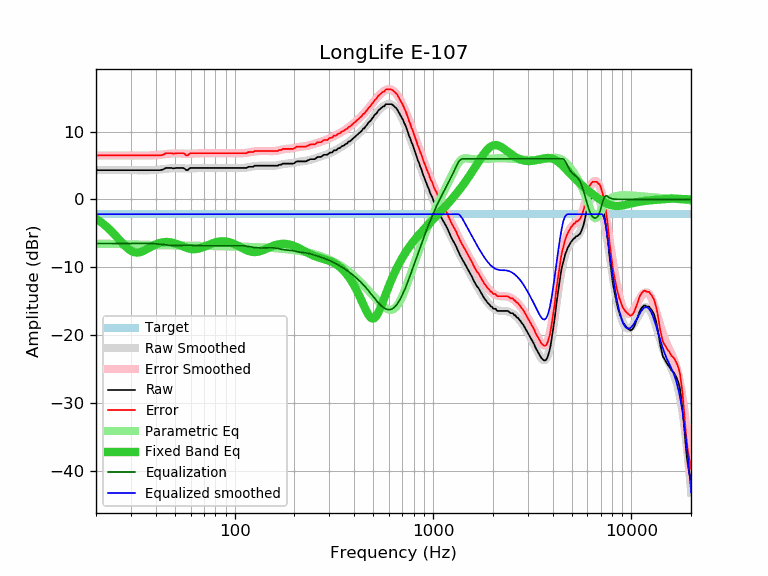

The table this chart was drawn from, first rows:
frequency, raw, error, smoothed, error_smoothed, equalization, parametric_eq, equalized_raw, equalized_smoothed, target
20, 4.32, 6.49, 4.32, 6.49, -6.49, -2.84, -2.17, -2.17, -2.17
21, 4.32, 6.49, 4.32, 6.49, -6.49, -3.25, -2.17, -2.17, -2.17
22, 4.32, 6.49, 4.32, 6.49, -6.49, -3.71, -2.17, -2.17, -2.17
23, 4.32, 6.49, 4.32, 6.49, -6.49, -4.21, -2.17, -2.17, -2.17
24, 4.32, 6.49, 4.32, 6.49, -6.49, -4.73, -2.17, -2.17, -2.17
25, 4.32, 6.49, 4.32, 6.49, -6.49, -5.28, -2.17, -2.17, -2.17
26, 4.32, 6.49, 4.32, 6.49, -6.49, -5.83, -2.17, -2.17, -2.17
27, 4.32, 6.49, 4.32, 6.49, -6.49, -6.36, -2.17, -2.17, -2.17
28, 4.32, 6.49, 4.32, 6.49, -6.49, -6.84, -2.17, -2.17, -2.17
29, 4.32, 6.49, 4.32, 6.49, -6.49, -7.25, -2.17, -2.17, -2.17
30, 4.32, 6.49, 4.32, 6.49, -6.49, -7.56, -2.17, -2.17, -2.17
31, 4.32, 6.49, 4.31, 6.48, -6.48, -7.75, -2.16, -2.17, -2.17
32, 4.32, 6.49, 4.31, 6.48, -6.48, -7.82, -2.16, -2.17, -2.17
33, 4.32, 6.49, 4.31, 6.48, -6.48, -7.80, -2.16, -2.17, -2.17
34, 4.32, 6.49, 4.31, 6.48, -6.48, -7.69, -2.15, -2.17, -2.17
35, 4.32, 6.49, 4.31, 6.48, -6.48, -7.53, -2.15, -2.17, -2.17
36, 4.32, 6.49, 4.31, 6.48, -6.48, -7.34, -2.16, -2.17, -2.17
37, 4.32, 6.49, 4.32, 6.49, -6.49, -7.15, -2.16, -2.17, -2.17
38, 4.32, 6.49, 4.33, 6.50, -6.50, -6.96, -2.18, -2.17, -2.17
39, 4.32, 6.49, 4.35, 6.51, -6.51, -6.78, -2.19, -2.17, -2.17
40, 4.32, 6.49, 4.37, 6.54, -6.54, -6.63, -2.21, -2.17, -2.17
41, 4.32, 6.49, 4.39, 6.56, -6.56, -6.50, -2.24, -2.17, -2.17
42, 4.32, 6.49, 4.43, 6.59, -6.59, -6.40, -2.27, -2.17, -2.17
43, 4.37, 6.54, 4.46, 6.63, -6.63, -6.33, -2.26, -2.17, -2.17
44, 4.48, 6.65, 4.49, 6.66, -6.66, -6.29, -2.18, -2.17, -2.17
45, 4.65, 6.82, 4.53, 6.70, -6.70, -6.27, -2.05, -2.17, -2.17
46, 4.65, 6.82, 4.56, 6.73, -6.73, -6.27, -2.08, -2.17, -2.17
47, 4.65, 6.82, 4.58, 6.75, -6.75, -6.29, -2.10, -2.17, -2.17
48, 4.65, 6.82, 4.60, 6.77, -6.77, -6.34, -2.12, -2.17, -2.17
49, 4.58, 6.75, 4.62, 6.79, -6.79, -6.40, -2.20, -2.17, -2.17
50, 4.61, 6.78, 4.62, 6.79, -6.79, -6.47, -2.18, -2.17, -2.17
51, 4.65, 6.82, 4.62, 6.79, -6.79, -6.55, -2.14, -2.17, -2.17
52, 4.65, 6.82, 4.61, 6.78, -6.78, -6.65, -2.13, -2.17, -2.17
53, 4.65, 6.82, 4.60, 6.77, -6.77, -6.74, -2.12, -2.17, -2.17
54, 4.65, 6.82, 4.59, 6.76, -6.76, -6.84, -2.11, -2.17, -2.17
55, 4.65, 6.82, 4.58, 6.75, -6.75, -6.94, -2.10, -2.17, -2.17
56, 4.53, 6.70, 4.57, 6.74, -6.74, -7.03, -2.21, -2.17, -2.17
57, 4.33, 6.50, 4.57, 6.74, -6.74, -7.11, -2.40, -2.17, -2.17
58, 4.34, 6.51, 4.56, 6.73, -6.73, -7.18, -2.39, -2.17, -2.17
59, 4.54, 6.71, 4.57, 6.74, -6.74, -7.24, -2.20, -2.17, -2.17
60, 4.65, 6.82, 4.57, 6.74, -6.74, -7.29, -2.09, -2.17, -2.17
61, 4.65, 6.82, 4.59, 6.75, -6.75, -7.32, -2.10, -2.17, -2.17
62, 4.65, 6.82, 4.60, 6.77, -6.77, -7.33, -2.12, -2.17, -2.17
63, 4.65, 6.82, 4.61, 6.78, -6.78, -7.33, -2.13, -2.17, -2.17
64, 4.65, 6.82, 4.62, 6.79, -6.79, -7.31, -2.14, -2.17, -2.17
65, 4.65, 6.82, 4.64, 6.81, -6.81, -7.28, -2.15, -2.17, -2.17
66, 4.65, 6.82, 4.65, 6.82, -6.82, -7.24, -2.16, -2.17, -2.17
67, 4.65, 6.82, 4.65, 6.82, -6.82, -7.19, -2.17, -2.17, -2.17
68, 4.65, 6.82, 4.66, 6.83, -6.83, -7.12, -2.17, -2.17, -2.17
69, 4.65, 6.82, 4.66, 6.83, -6.83, -7.06, -2.18, -2.17, -2.17
70, 4.65, 6.82, 4.66, 6.83, -6.83, -6.98, -2.18, -2.17, -2.17
71, 4.65, 6.82, 4.66, 6.83, -6.83, -6.91, -2.18, -2.17, -2.17
72, 4.65, 6.82, 4.66, 6.83, -6.83, -6.83, -2.18, -2.17, -2.17
73, 4.65, 6.82, 4.66, 6.83, -6.83, -6.76, -2.17, -2.17, -2.17
74, 4.65, 6.82, 4.65, 6.82, -6.82, -6.68, -2.17, -2.17, -2.17
75, 4.65, 6.82, 4.65, 6.82, -6.82, -6.61, -2.17, -2.17, -2.17
76, 4.65, 6.82, 4.65, 6.82, -6.82, -6.54, -2.17, -2.17, -2.17
77, 4.65, 6.82, 4.65, 6.82, -6.82, -6.48, -2.17, -2.17, -2.17
78, 4.65, 6.82, 4.65, 6.82, -6.82, -6.42, -2.17, -2.17, -2.17
79, 4.65, 6.82, 4.65, 6.82, -6.82, -6.37, -2.17, -2.17, -2.17
... 553 more rows
